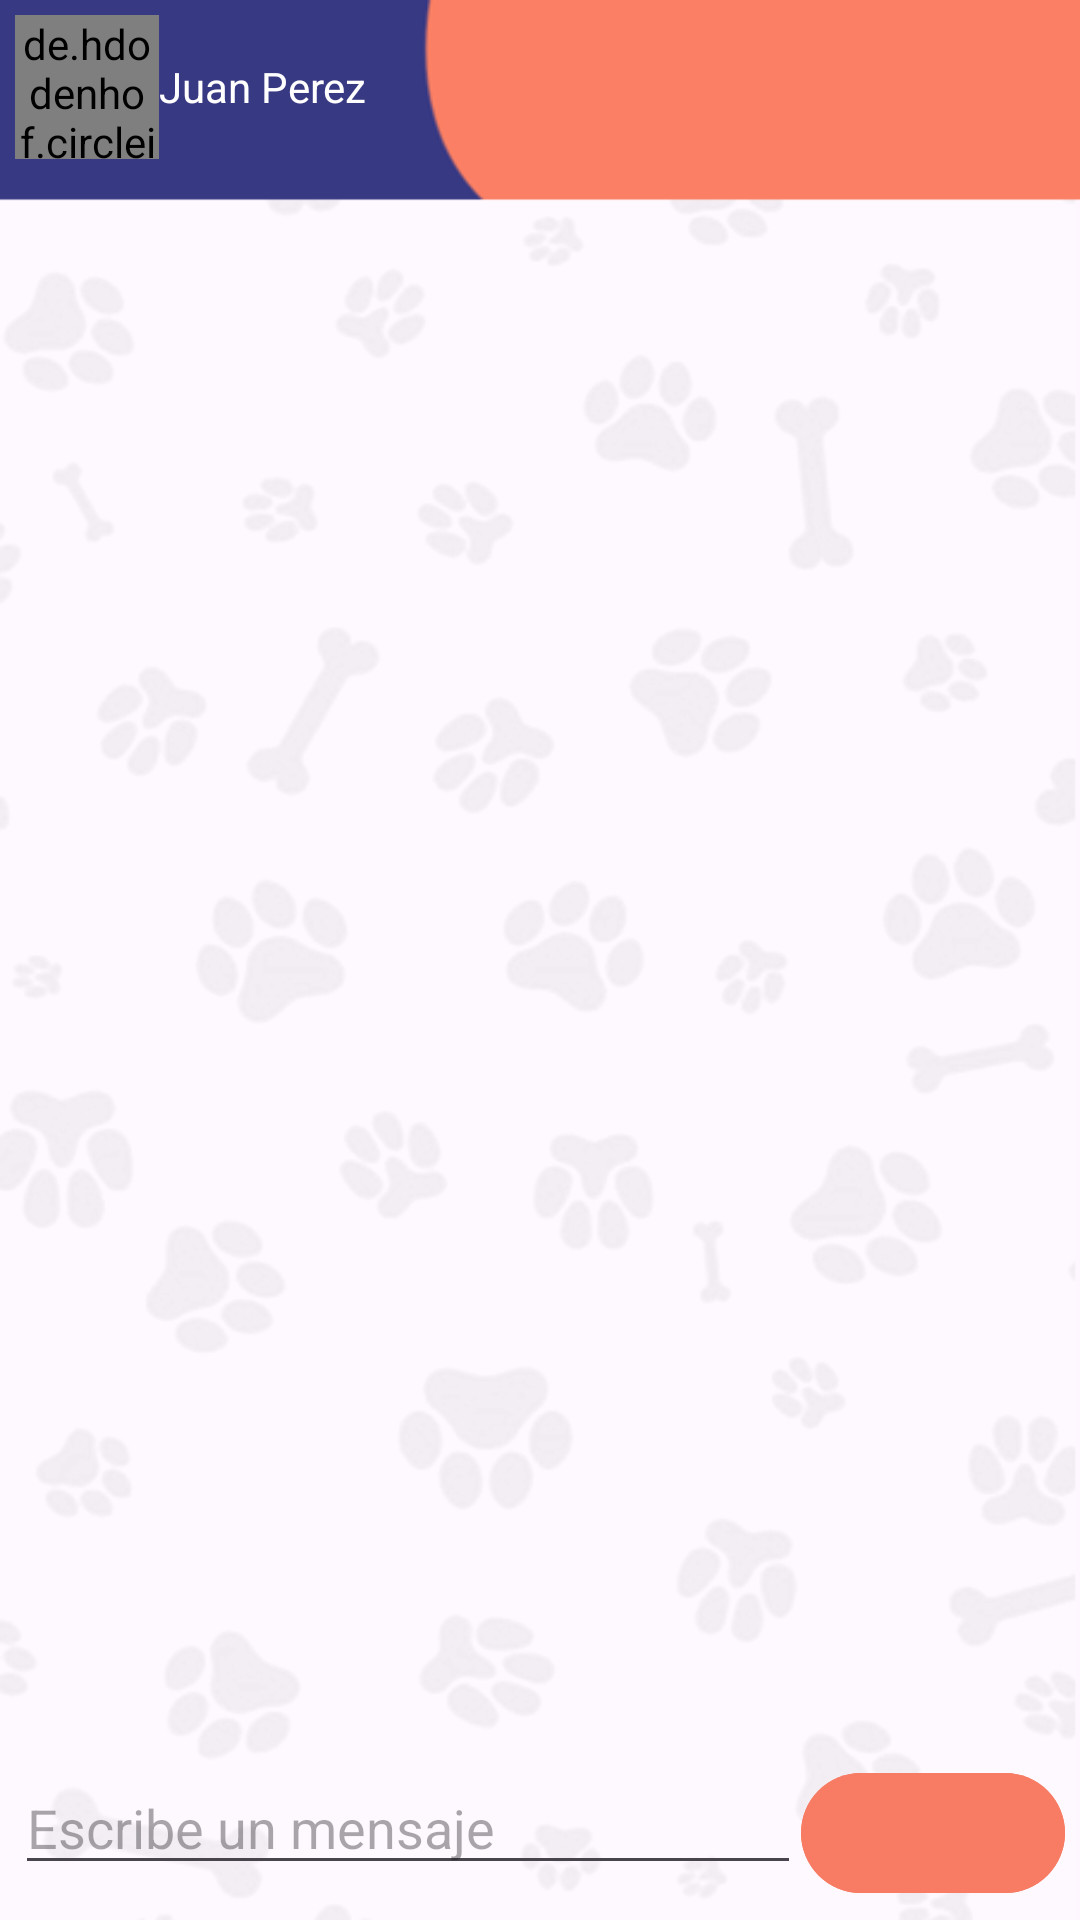

Reconstruct the res/layout file that produces this screen, plus the resources it refers to.
<!-- AndroidManifest.xml: application theme Theme.PETMATCH -->
<!-- res/layout/activity_chat.xml -->
<?xml version="1.0" encoding="utf-8"?>
<LinearLayout xmlns:android="http://schemas.android.com/apk/res/android"
    xmlns:app="http://schemas.android.com/apk/res-auto"
    xmlns:tools="http://schemas.android.com/tools"
    android:layout_width="match_parent"
    android:layout_height="match_parent"
    android:background="@drawable/font1"
    android:orientation="vertical"
    android:padding="5sp"
    tools:context=".Chat">
    <LinearLayout
        android:layout_width="match_parent"
        android:layout_height="wrap_content"
        android:orientation="horizontal">
        <de.hdodenhof.circleimageview.CircleImageView
            android:id="@+id/fotoPerfil"
            android:layout_width="48sp"
            android:layout_height="48sp"
            android:src="@drawable/person"/>
        <TextView
            android:id="@+id/nombre"
            android:layout_width="wrap_content"
            android:layout_height="wrap_content"
            android:layout_gravity="center"
            android:textColor="@color/white"
            android:text="Juan Perez"/>
    </LinearLayout>
    <androidx.recyclerview.widget.RecyclerView
        android:id="@+id/rvMensajes"
        android:layout_width="match_parent"
        android:layout_height="wrap_content"
        android:layout_weight="1">
    </androidx.recyclerview.widget.RecyclerView>
    <LinearLayout
        android:layout_width="match_parent"
        android:layout_height="wrap_content"
        android:orientation="horizontal">
        
        <ImageButton
            android:id="@+id/btnEnviarFoto"
            android:layout_width="wrap_content"
            android:layout_height="wrap_content"
            android:background="@drawable/image"
            android:layout_gravity="center"/>
        <EditText
            android:id="@+id/txtMensaje"
            android:layout_width="match_parent"
            android:layout_height="wrap_content"
            android:layout_weight="1"
            android:hint="Escribe un mensaje"/>

        <com.google.android.material.button.MaterialButton
            android:id="@+id/btnEnviar"
            android:layout_width="wrap_content"
            android:layout_height="wrap_content"
            app:iconGravity="textEnd"
            android:backgroundTint="#F77C63"
            app:icon="@drawable/send">
        </com.google.android.material.button.MaterialButton>
    </LinearLayout>
</LinearLayout>
<!-- resources referenced by this layout -->
<resources>
  <!-- drawable font1: png bitmap (drawable, 52566 bytes) -->
  <!-- drawable person (drawable) -->
  <vector android:height="24dp" android:tint="#f77c63"
      android:viewportHeight="24" android:viewportWidth="24"
      android:width="24dp" xmlns:android="http://schemas.android.com/apk/res/android">
      <path android:fillColor="@android:color/white" android:pathData="M12,12c2.21,0 4,-1.79 4,-4s-1.79,-4 -4,-4 -4,1.79 -4,4 1.79,4 4,4zM12,14c-2.67,0 -8,1.34 -8,4v2h16v-2c0,-2.66 -5.33,-4 -8,-4z"/>
  </vector>
  <style name="Theme.PETMATCH" parent="Base.Theme.PETMATCH" />
  <style name="Base.Theme.PETMATCH" parent="Theme.Material3.DayNight.NoActionBar">
          
          
      </style>
  <!-- not gathered from this repository: default colours our renderer supplied (Android Studio template values) -->
  <color name="white">#FFFFFFFF</color>
</resources>
